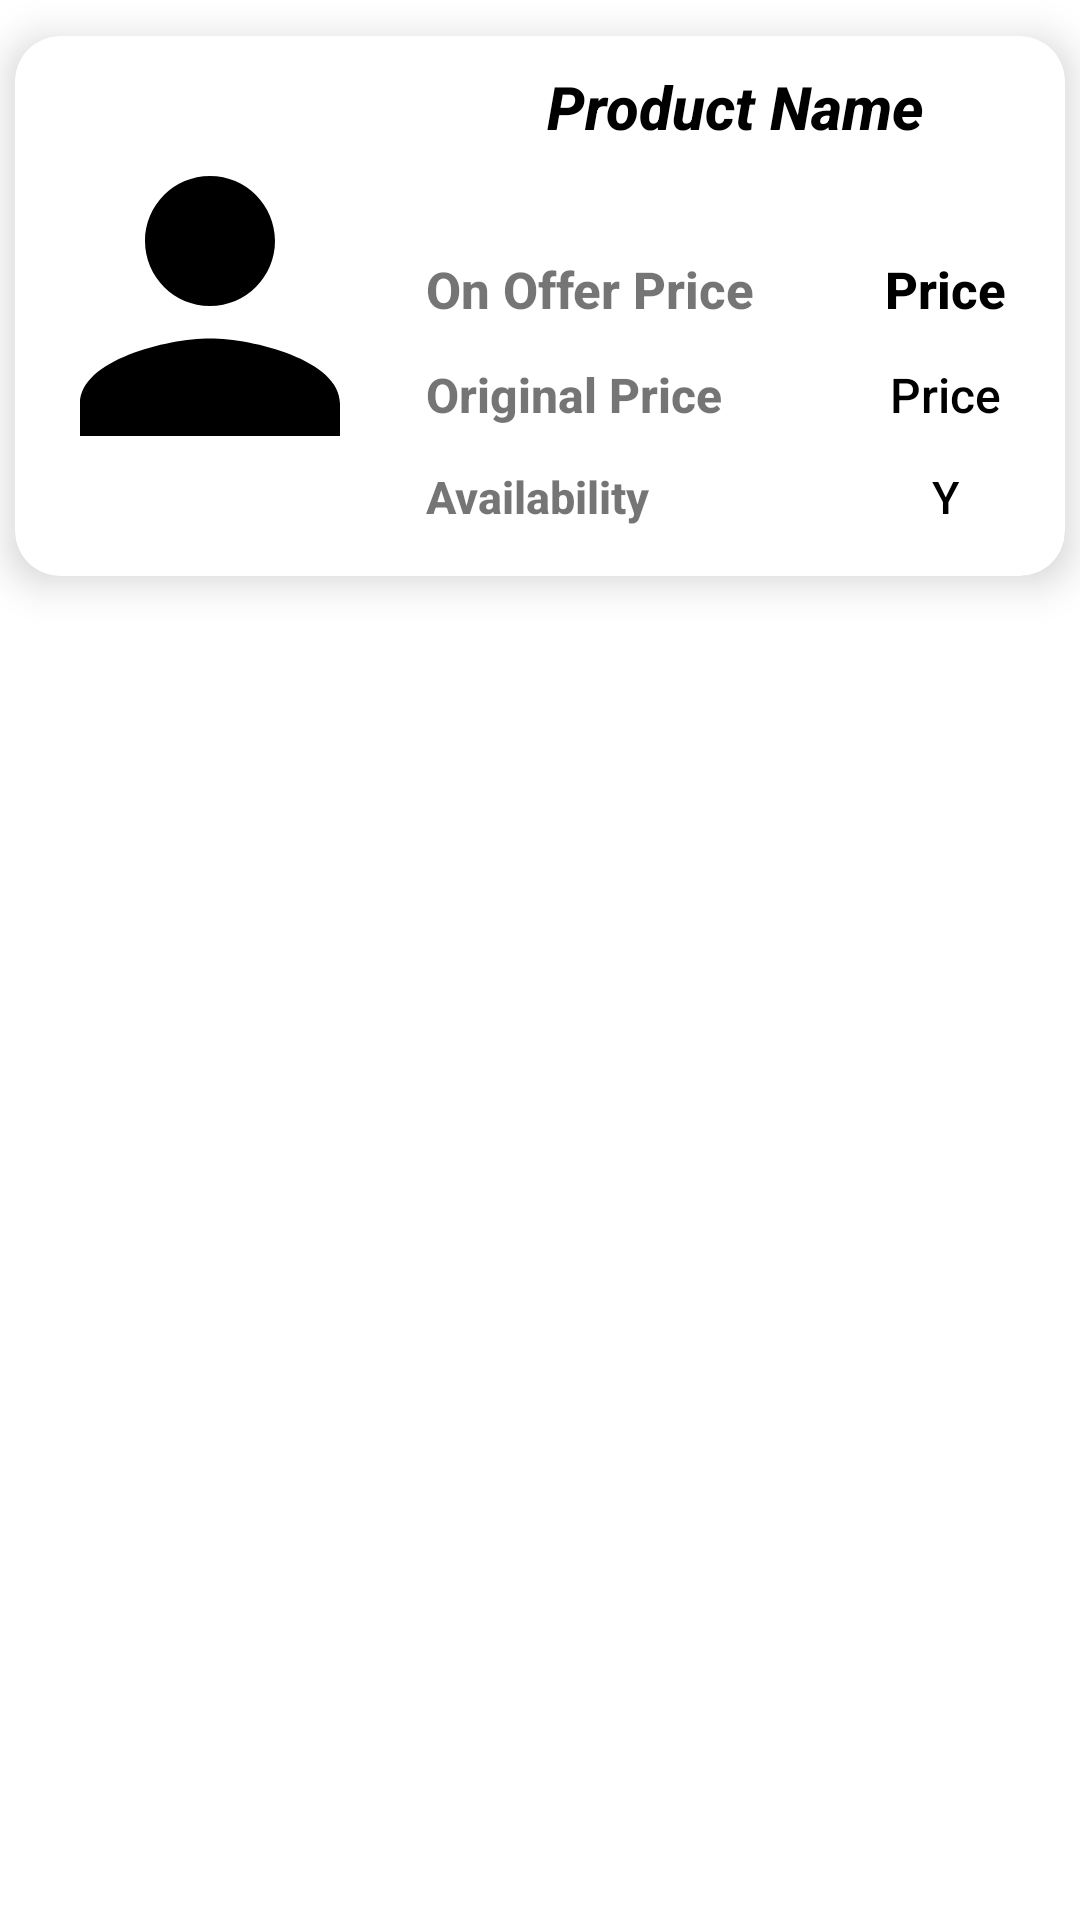

Android layout source for this screen:
<!-- AndroidManifest.xml: application theme AppTheme -->
<!-- res/layout/listviewrow_showproduct.xml -->
<?xml version="1.0" encoding="utf-8"?>
<RelativeLayout xmlns:android="http://schemas.android.com/apk/res/android"
    android:layout_width="match_parent"
    android:layout_height="wrap_content"
    xmlns:app="http://schemas.android.com/apk/res-auto"
    android:background="@color/white"
    >



    <android.support.v7.widget.CardView
        android:layout_width="match_parent"
        android:layout_height="180dp"
        app:cardCornerRadius="15dp"
        app:cardElevation="8dp"
        android:layout_marginTop="12dp"
        android:layout_marginBottom="12dp"
        android:layout_marginLeft="5dp"
        android:layout_marginRight="5dp"
        app:cardBackgroundColor="@color/white"
        android:id="@+id/cardlayout"
        >


        <LinearLayout
            android:layout_width="match_parent"
            android:layout_height="match_parent"
            android:orientation="horizontal"
            >


            <ImageView
                android:layout_width="130dp"
                android:layout_height="match_parent"
                android:src="@drawable/ic_person"
                android:id="@+id/lvproductimage_id"

                />

            <LinearLayout
                android:layout_width="match_parent"
                android:layout_height="match_parent"
                android:orientation="vertical"
                android:layout_margin="7dp"
                >
                <TextView
                    android:layout_width="match_parent"
                    android:layout_height="55dp"
                    android:textSize="20sp"
                    android:text="Product Name"
                    android:textStyle="bold|italic"
                    android:textColor="@color/black"
                    android:fontFamily="sans-serif-medium"
                    android:id="@+id/lvproductname_id"
                    android:textAlignment="center"
                    android:layout_marginTop="3dp"
                    />

                <LinearLayout
                    android:layout_width="match_parent"
                    android:layout_height="35dp"
                    android:orientation="horizontal"
                    android:layout_marginTop="2dp"
                    >

                    <TextView
                        android:layout_width="140dp"
                        android:layout_height="wrap_content"
                        android:textSize="17sp"
                        android:text="On Offer Price"
                        android:textStyle="bold"
                        android:layout_gravity="center_vertical"
                        android:fontFamily="sans-serif-medium"
                        />
                    <TextView
                        android:layout_width="match_parent"
                        android:layout_height="wrap_content"
                        android:textSize="17sp"
                        android:text="Price"
                        android:textStyle="bold"
                        android:textColor="@color/black"
                        android:fontFamily="sans-serif-medium"
                        android:id="@+id/lvproductprice_id"
                        android:layout_gravity="center_vertical"
                        android:textAlignment="center"
                        />

                </LinearLayout>
                <LinearLayout
                    android:layout_width="match_parent"
                    android:layout_height="35dp"
                    android:orientation="horizontal"
                    >
                    <TextView
                        android:layout_width="140dp"
                        android:layout_height="wrap_content"
                        android:textSize="16sp"
                        android:text="Original Price"
                        android:textStyle="bold"
                        android:layout_gravity="center_vertical"
                        android:fontFamily="sans-serif-medium"

                        />
                    <TextView
                        android:layout_width="match_parent"
                        android:layout_height="wrap_content"
                        android:textSize="16sp"
                        android:text="Price"
                        android:textColor="@color/black"
                        android:fontFamily="sans-serif-medium"
                        android:id="@+id/lvproductOprice_id"
                        android:layout_gravity="center_vertical"
                        android:textAlignment="center"
                        />

                </LinearLayout>

                <LinearLayout
                    android:layout_width="match_parent"
                    android:layout_height="33dp"
                    android:orientation="horizontal"
                    >

                    <TextView
                        android:layout_width="140dp"
                        android:layout_height="wrap_content"
                        android:textSize="15sp"
                        android:text="Availability"
                        android:textStyle="bold"
                        android:layout_gravity="center_vertical"
                        android:fontFamily="sans-serif-medium"

                        />
                    <TextView
                        android:layout_width="match_parent"
                        android:layout_height="wrap_content"
                        android:textSize="15sp"
                        android:text="Y"
                        android:textColor="@color/black"
                        android:fontFamily="sans-serif-medium"
                        android:id="@+id/lvproductavali_id"
                        android:layout_gravity="center_vertical"
                        android:textAlignment="center"
                        />

                </LinearLayout>

            </LinearLayout>

        </LinearLayout>

    </android.support.v7.widget.CardView>


</RelativeLayout>
<!-- resources referenced by this layout -->
<resources>
  <color name="black">#000000</color>
  <color name="white">#FFFFFF</color>
  <!-- drawable ic_person (drawable) -->
  <vector android:height="20dp" android:tint="#000000"
      android:viewportHeight="24.0" android:viewportWidth="24.0"
      android:width="20dp" xmlns:android="http://schemas.android.com/apk/res/android">
      <path android:fillColor="#FF000000" android:pathData="M12,12c2.21,0 4,-1.79 4,-4s-1.79,-4 -4,-4 -4,1.79 -4,4 1.79,4 4,4zM12,14c-2.67,0 -8,1.34 -8,4v2h16v-2c0,-2.66 -5.33,-4 -8,-4z"/>
  </vector>
  <style name="AppTheme" parent="Base.Theme.AppCompat.Light.DarkActionBar">
          
          <item name="colorPrimary">@color/gradientend</item>
          <item name="colorPrimaryDark">@color/lightorange</item>
          <item name="colorAccent">@color/colorAccent</item>
      </style>
  <color name="gradientend">#ff8300</color>
  <color name="lightorange">#ff8300</color>
  <color name="colorAccent">#FF4081</color>
</resources>
